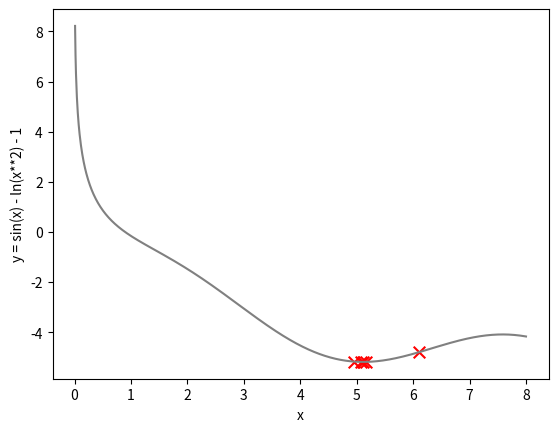

Write the Python code that produced this figure.
import numpy as np
import matplotlib.pyplot as plt


def brent(a, b, epsilon):
    inner_a = a
    inner_b = b
    k = (3 - np.sqrt(5)) / 2
    x = w = v = a + k * (b - a)
    f_x = f_w = f_v = f(x)
    d = e = b - a

    counter = 0
    while True:
        g, e = e, d
        tol = epsilon * (np.abs(x) + 0.01)
        if np.abs(x - (a + b) / 2) + (b - a) / 2 <= 2 * tol:
            break

        u = 0
        if x != w and x != v and w != v and f_x != f_w and f_x != f_v and f_w != f_v:
            u = w - ((np.power(w - x, 2) * (f_w - f_v) - np.power(v - w, 2) * (f_w - f_x)) /
                     (2 * ((w - x) * (f_w - f_v) - (w - v) * (f_w - f_x))))
            if a <= u <= b and np.abs(u - x) < g / 2:

                if u - a < 2 * tol or b - u < 2 * tol:
                    u = x - np.sign(x - (a + b) / 2) * tol

        if u == 0:
            if x < (a + b) / 2:
                u = x + k * (b - x)
                e = b - x
            else:
                u = x - k * (x - a)
                e = x - a

        if np.abs(u - x) < tol:
            u = x + np.sign(u - x) * tol

        d = np.abs(u - x)
        f_u = f(u)

        if f_u <= f_x:
            if u >= x:
                a = x
            else:
                b = x

            v, w, x = w, x, u
            f_v, f_w, f_x = f_w, f_x, f_u

        else:
            if u >= x:
                b = u
            else:
                a = u

            if f_u <= f_w or w == x:
                v, w = w, u
                f_v, f_w = f_w, f_u
            elif f_u <= f_v or v == x or v == w:
                v = u
                f_v = f_u

        print(f'iter {counter}:\n', f'u and f_u: {u}, {f_u}')
        counter += 1
        plt.scatter(u, f_u, marker="x", c="red", s=70)

    x_axis = np.linspace(inner_a + 0.01, inner_b, 1000)
    y_axis = f(x_axis)

    plt.plot(x_axis, y_axis, color="grey")
    plt.xlabel("x")
    plt.ylabel("y = sin(x) - ln(x**2) - 1")
    plt.show()


def f(x):
    return np.sin(x) - np.log(np.power(x, 2)) - 1


brent(0, 8, 0.01)
